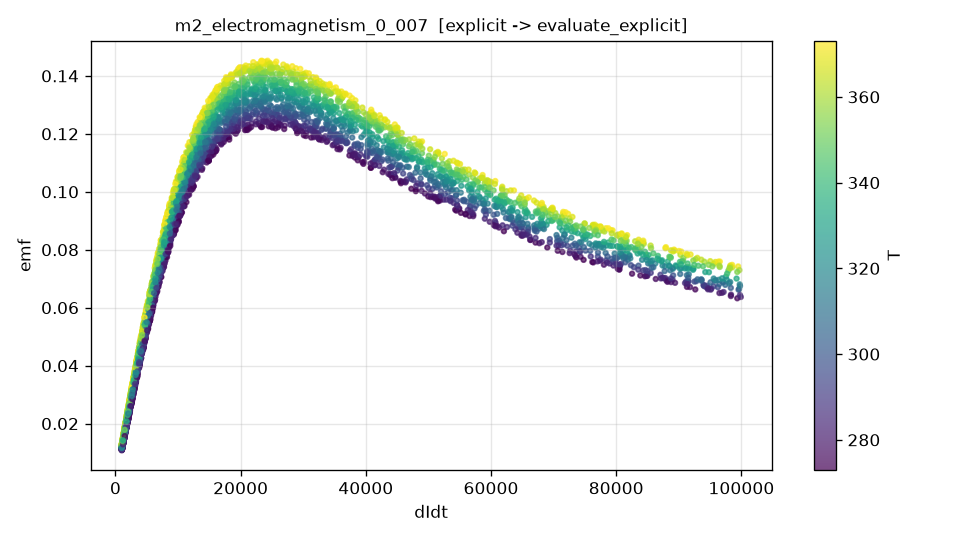

The file beside this chart, header and first rows:
dIdt, T, emf, emf_noisy
1.055949744398163784e+04, 2.771629954629513577e+02, 9.286659213127053392e-02, 9.355776051540010130e-02
7.960262559627984592e+04, 3.463354535124054792e+02, 8.326124805492519931e-02, 8.490448434192751637e-02
1.942313038051236163e+03, 2.819868311795960949e+02, 2.081894814429987792e-02, 2.147982229666665216e-02
7.894032212920646998e+04, 2.838861831740659909e+02, 7.525275590428767702e-02, 7.264644144107895718e-02
4.204001903728689285e+03, 3.367169459506242220e+02, 4.860565596262395038e-02, 5.041636769597018786e-02
7.025106264669263510e+03, 3.575982451229447747e+02, 7.938108761117888823e-02, 8.027383675590690770e-02
4.522777132120276656e+04, 2.987868167361021392e+02, 1.083088065745276690e-01, 1.072349001038070959e-01
6.582612236208864488e+03, 3.236191103076574791e+02, 7.097988762808377095e-02, 7.214212383647647386e-02
1.256571991827156489e+04, 3.496673051496933340e+02, 1.171209789133351858e-01, 1.178501237057073409e-01
1.135319837804826648e+03, 2.915030885259230899e+02, 1.243929287361058601e-02, 1.302755786692163728e-02
3.213854545722014518e+04, 3.142294505722603049e+02, 1.267955305726579940e-01, 1.268523750552895957e-01
1.192028465525248794e+04, 3.322908728895754393e+02, 1.104854508115130085e-01, 1.115788767847379070e-01
4.565238099030963895e+03, 3.517394896875156292e+02, 5.383161851926727276e-02, 5.235871034526393825e-02
3.774482419228235085e+04, 3.303430923762306293e+02, 1.238860684661759470e-01, 1.235602485701898373e-01
4.040077150300004632e+03, 2.876114465664254567e+02, 4.285519363987578406e-02, 4.189095501451582659e-02
8.072271845269056030e+03, 3.560468149368834361e+02, 8.842742524119438785e-02, 8.962511766646363842e-02
1.853887578143128849e+03, 3.541101545734834986e+02, 2.261148814342926749e-02, 2.269093235839258690e-02
6.400677900893794686e+03, 3.452925134809478891e+02, 7.195387181183238168e-02, 7.136895830990221123e-02
2.552175183107453904e+03, 3.462997398216862166e+02, 3.057367150123379423e-02, 2.900985457652011101e-02
3.346776269098198554e+03, 3.185756502835803303e+02, 3.791592519018045088e-02, 3.740154070894270710e-02
3.167592786326510031e+04, 3.380236594839917075e+02, 1.325788759659623783e-01, 1.325951603269990564e-01
3.637621566079690638e+03, 3.728733569918331341e+02, 4.500589088078955219e-02, 4.445468507019081222e-02
9.340754307584189519e+03, 3.704868116468808807e+02, 1.008043224281247874e-01, 1.033924500569212007e-01
9.151123144799889997e+04, 2.916448403584197422e+02, 6.900792544740874668e-02, 7.102137407802033842e-02
8.381357920683294651e+04, 3.367410586288601166e+02, 7.914661160904322423e-02, 7.372428665111128987e-02
2.815657862887754891e+04, 3.597537119009564321e+02, 1.406160994346405124e-01, 1.368380729427051690e-01
1.209076307713311508e+04, 2.790131362605320078e+02, 1.010630594341691835e-01, 1.007135152500588660e-01
3.579170671719981783e+03, 3.304940239464626757e+02, 4.129224968850334770e-02, 4.044786886535064324e-02
2.095578902817458584e+03, 2.845492069031844267e+02, 2.255019639468461637e-02, 2.297748238968183934e-02
8.706644785456001409e+04, 2.913565455752898856e+02, 7.136292344180672487e-02, 7.179756730385185304e-02
1.076805266843865138e+04, 3.089196250582429570e+02, 9.978058870561772042e-02, 1.040162662157198131e-01
1.705026859752021437e+03, 3.286669218991923458e+02, 1.993182212129841757e-02, 1.770778059591385581e-02
1.765954505414073719e+04, 3.271461629163594580e+02, 1.293364417620326556e-01, 1.285812317477786626e-01
3.575742436519426701e+04, 3.233985584768445278e+02, 1.248177034373885441e-01, 1.289032466523732101e-01
1.682699641126290953e+04, 3.687260313018721831e+02, 1.367079772740229515e-01, 1.380013832664266360e-01
6.832748092334743706e+04, 3.239341092943820968e+02, 8.888468272572822015e-02, 9.021080947048074061e-02
1.200012454141670105e+03, 3.463096137513698523e+02, 1.449175124169610820e-02, 1.346373849832118233e-02
1.140718609249498695e+04, 3.064299770589047966e+02, 1.028864405053144943e-01, 9.959029016360318454e-02
8.292238138422550037e+03, 3.474333671874701395e+02, 8.897556110676976826e-02, 8.931049059521524447e-02
1.332598003584944991e+03, 3.477890623394001182e+02, 1.612459300278659691e-02, 1.634262117842969278e-02
1.917151078775310089e+04, 3.399565373851417007e+02, 1.347626908335045059e-01, 1.323079867250153696e-01
5.073009515875978104e+04, 3.484295748998769682e+02, 1.110292778585233175e-01, 1.096628245349621916e-01
1.534200204180814580e+04, 3.302356695883818247e+02, 1.241863863781511590e-01, 1.240422990186967056e-01
3.312797543632049383e+03, 3.585639575256050193e+02, 4.020276653444155440e-02, 3.831326328832000000e-02
4.783690154056197207e+04, 3.562533934746572868e+02, 1.160653152639329055e-01, 1.158687753282284655e-01
1.044700404937504391e+04, 2.826389773899122702e+02, 9.320807661997633498e-02, 9.339904267491525025e-02
1.051423716382634120e+04, 3.178355787356142628e+02, 9.986752990654154671e-02, 9.993870238065251377e-02
3.206715384816915684e+04, 2.850672064398849557e+02, 1.203101122602606154e-01, 1.192975289436319919e-01
1.976259959348830080e+03, 3.680539039291707013e+02, 2.464246665905832356e-02, 2.582996280262996741e-02
4.357660965193764423e+04, 3.164891196279038468e+02, 1.137838536499347353e-01, 1.155661875584993864e-01
2.325807742906688873e+04, 2.950078318100783576e+02, 1.271909053168214510e-01, 1.278326019259545809e-01
3.751404396990127861e+04, 3.567628541722568229e+02, 1.297261110213675794e-01, 1.280896505665869711e-01
2.416754400488918236e+03, 2.817216159596229090e+02, 2.580589218482133573e-02, 2.726919675239221699e-02
4.024651889976835810e+04, 2.884086948645888810e+02, 1.120926854228703057e-01, 1.110898053859361995e-01
2.413503050729641473e+03, 3.408829936749536955e+02, 2.868059879249996308e-02, 3.043892002907593389e-02
1.455811798389251180e+03, 3.237423322888824373e+02, 1.689301291731298491e-02, 1.474943808355809634e-02
5.133977352931824134e+04, 2.997294666271581036e+02, 1.014973702653706317e-01, 1.033263046716281913e-01
5.279186349061586225e+04, 3.306279769262179116e+02, 1.054198636200379124e-01, 1.053797367108069566e-01
5.663360309668941773e+04, 2.937383673811531821e+02, 9.486939303256038125e-02, 9.237189525189154482e-02
8.786571323968191791e+03, 3.039235610897347897e+02, 8.607991775386676647e-02, 8.545211880993307252e-02
... 4,940 more rows
